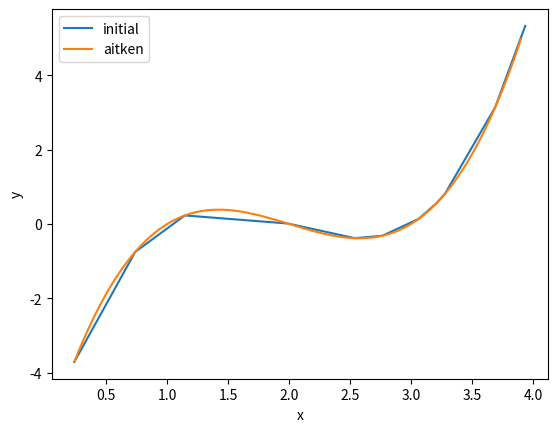

The matplotlib source for this figure:
import matplotlib.pyplot as plt
import math
x0 = 2.2248


n = 10
i = [0,1,2,3,4,5,6,7,8,9,10]
x = [0.2376,0.7368,1.1448,1.9872,2.5392,2.7648,3.0616,3.2088,3.2784,3.6904,3.9368]
y = [-3.7117,-0.7525,0.2297,0.0128,-0.3824,-0.3175,0.1348,0.5575,0.8109,3.1398,5.3285]


xy = [[x[j],y[j]] for j in i]
xy.sort(key=lambda x:x[0])

x=[j[0] for j in xy]
y=[j[1] for j in xy]


def divdif(a,b,xx,yy):
    if(b-a==1):
        return (yy[b]-yy[a])/(xx[b]-xx[a])
    return (divdif(a+1,b,xx,yy)-divdif(a,b-1,xx,yy))/(xx[b]-xx[a])

def inewton(n,x,xx,yy):
    s=yy[0] #f
    for i in range(1,n+1):
        mul=1
        for j in range(i):
            mul*=(x-xx[j])
        mul*=divdif(0,i,xx,yy)
        print("s_"+str(i)+"=\t"+str(mul))
        s+=mul
    return s

def aitken(x,xx,yy,a,b):
    f1 = yy[a] if b - a == 1 else aitken(x, xx, yy, a, b - 1)
    f2 = yy[b] if b - a == 1 else aitken(x, xx, yy, a+1, b)
    return (1/(xx[b]-xx[a])) * ((x-xx[a])*f2 - (x-xx[b])*f1)



def linSpace(a,b,s):
    x=[]
    #x.append(a)
    e=1/s
    e0=0
    while e0<=1:
        _x=round(a+(b-a)*e0,int(abs(math.log10(e))))
        #_x=a+(b-a)*e0
        x.append(_x)
        e0 += e
    return x


xx=linSpace(x[0],x[len(x)-1],100)

#yy = [inewton(n,i,x,y) for i in xx]

plt.plot(x,y)
#plt.plot(xx,yy)
print("f(x^*)=\t"+str(inewton(n,x0,x,y)))
yy = [aitken(i,x,y,0,n) for i in xx]
print(aitken(x0,x,y,0,n-2))
#plt.rcParams['lines.linewidth'] = 2  # Синтакс 2
plt.plot(xx,yy)
plt.xlabel('x')
plt.ylabel('y')
plt.legend(['initial','aitken'])
plt.show()